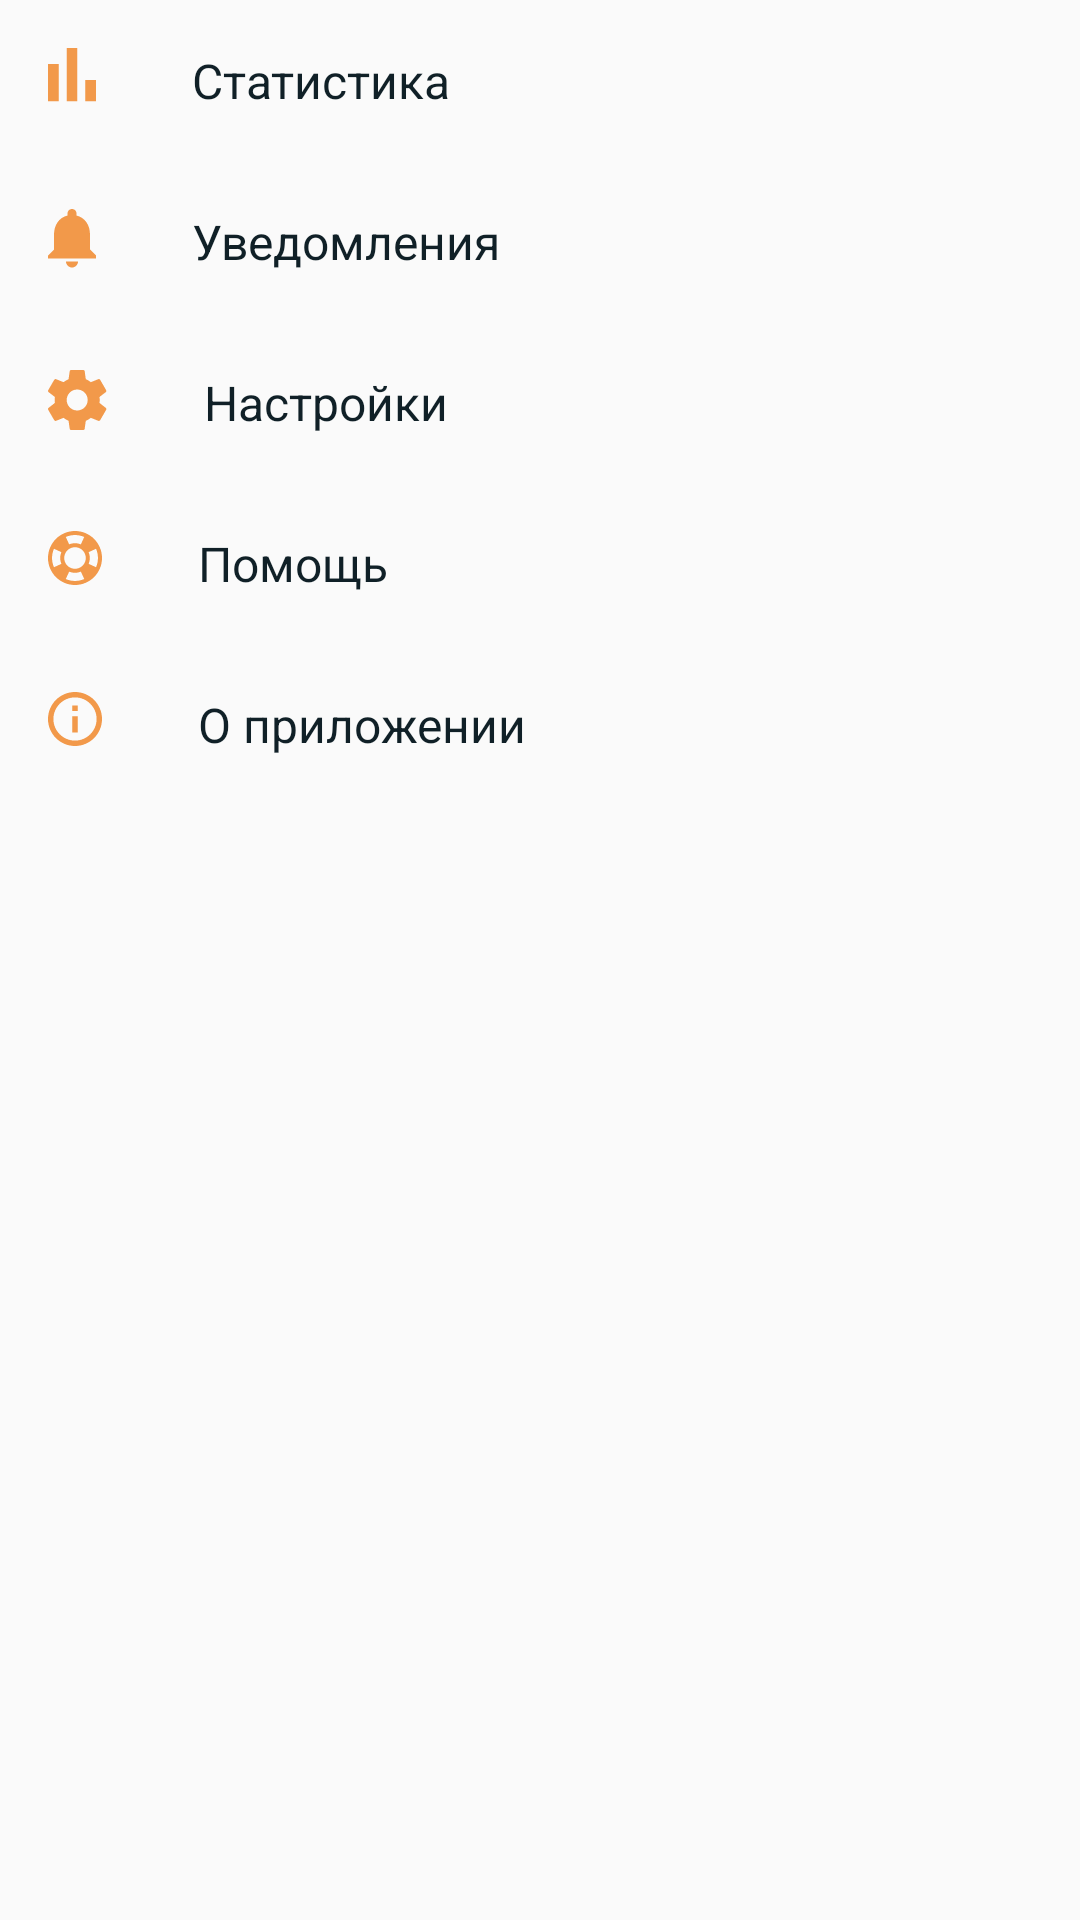

Android layout source for this screen:
<!-- AndroidManifest.xml: application theme AppTheme -->
<!-- res/layout/fragment_menu.xml -->
<?xml version="1.0" encoding="utf-8"?>
<LinearLayout xmlns:android="http://schemas.android.com/apk/res/android"
    android:layout_width="match_parent"
    android:layout_height="match_parent"
    android:orientation="vertical"
    xmlns:app="http://schemas.android.com/apk/res-auto">

    <LinearLayout
        android:id="@+id/statistic_ll"
        android:layout_width="match_parent"
        android:layout_height="wrap_content"
        android:orientation="horizontal"
        android:background="@drawable/ripple_effect">

        <ImageView
            android:layout_width="wrap_content"
            android:layout_height="wrap_content"
            android:padding="@dimen/spacing_normal_16"
            android:src="@drawable/ic_statistic" />

        <TextView
            android:layout_width="wrap_content"
            android:layout_height="wrap_content"
            android:padding="@dimen/spacing_normal_16"
            android:text="@string/statistic"
            android:textColor="@color/colorDark"
            android:textSize="@dimen/font_medium_16" />
    </LinearLayout>

    <LinearLayout
        android:id="@+id/notifications_ll"
        android:layout_width="match_parent"
        android:layout_height="wrap_content"
        android:orientation="horizontal"
        android:background="@drawable/ripple_effect">

        <ImageView
            android:layout_width="wrap_content"
            android:layout_height="wrap_content"
            android:padding="@dimen/spacing_normal_16"
            android:src="@drawable/ic_notif" />

        <TextView
            android:layout_width="wrap_content"
            android:layout_height="wrap_content"
            android:padding="@dimen/spacing_normal_16"
            android:text="@string/notifications"
            android:textColor="@color/colorDark"
            android:textSize="@dimen/font_medium_16" />
    </LinearLayout>

    <LinearLayout
        android:id="@+id/settings_ll"
        android:layout_width="match_parent"
        android:layout_height="wrap_content"
        android:orientation="horizontal"
        android:background="@drawable/ripple_effect">

        <ImageView
            android:layout_width="wrap_content"
            android:layout_height="wrap_content"
            android:padding="@dimen/spacing_normal_16"
            android:src="@drawable/ic_settings" />

        <TextView
            android:layout_width="wrap_content"
            android:layout_height="wrap_content"
            android:padding="@dimen/spacing_normal_16"
            android:text="@string/settings"
            android:textColor="@color/colorDark"
            android:textSize="@dimen/font_medium_16" />
    </LinearLayout>

    <LinearLayout
        android:id="@+id/help_ll"
        android:layout_width="match_parent"
        android:layout_height="wrap_content"
        android:orientation="horizontal"
        android:background="@drawable/ripple_effect">

        <ImageView
            android:layout_width="wrap_content"
            android:layout_height="wrap_content"
            android:padding="@dimen/spacing_normal_16"
            android:src="@drawable/ic_help" />

        <TextView
            android:layout_width="wrap_content"
            android:layout_height="wrap_content"
            android:padding="@dimen/spacing_normal_16"
            android:text="@string/help"
            android:textColor="@color/colorDark"
            android:textSize="@dimen/font_medium_16" />
    </LinearLayout>

    <LinearLayout
        android:id="@+id/about_ll"
        android:layout_width="match_parent"
        android:layout_height="wrap_content"
        android:orientation="horizontal"
        android:background="@drawable/ripple_effect">

        <ImageView
            android:layout_width="wrap_content"
            android:layout_height="wrap_content"
            android:padding="@dimen/spacing_normal_16"
            android:src="@drawable/ic_about" />

        <TextView
            android:layout_width="wrap_content"
            android:layout_height="wrap_content"
            android:padding="@dimen/spacing_normal_16"
            android:text="@string/about"
            android:textColor="@color/colorDark"
            android:textSize="@dimen/font_medium_16" />
    </LinearLayout>



</LinearLayout>
<!-- resources referenced by this layout -->
<resources>
  <color name="colorDark">#102027</color>
  <dimen name="font_medium_16">16sp</dimen>
  <dimen name="spacing_normal_16">16dp</dimen>
  <!-- drawable ic_about (drawable) -->
  <vector xmlns:android="http://schemas.android.com/apk/res/android"
      android:width="18dp"
      android:height="18dp"
      android:viewportWidth="18"
      android:viewportHeight="18">
    <path
        android:pathData="M8.1,6.3H9.9V4.5H8.1V6.3ZM9,16.2C5.031,16.2 1.8,12.969 1.8,9C1.8,5.031 5.031,1.8 9,1.8C12.969,1.8 16.2,5.031 16.2,9C16.2,12.969 12.969,16.2 9,16.2ZM9,0C7.8181,0 6.6478,0.2328 5.5559,0.6851C4.4639,1.1374 3.4718,1.8003 2.636,2.636C0.9482,4.3239 0,6.613 0,9C0,11.3869 0.9482,13.6761 2.636,15.364C3.4718,16.1997 4.4639,16.8626 5.5559,17.3149C6.6478,17.7672 7.8181,18 9,18C11.3869,18 13.6761,17.0518 15.364,15.364C17.0518,13.6761 18,11.3869 18,9C18,7.8181 17.7672,6.6478 17.3149,5.5559C16.8626,4.4639 16.1997,3.4718 15.364,2.636C14.5282,1.8003 13.5361,1.1374 12.4442,0.6851C11.3522,0.2328 10.1819,0 9,0ZM8.1,13.5H9.9V8.1H8.1V13.5Z"
        android:fillColor="#F2994A"/>
  </vector>
  <!-- drawable ic_notif (drawable) -->
  <vector xmlns:android="http://schemas.android.com/apk/res/android"
      android:width="16dp"
      android:height="20dp"
      android:viewportWidth="16"
      android:viewportHeight="20">
    <path
        android:pathData="M8,19.5C8.5304,19.5 9.0391,19.2893 9.4142,18.9142C9.7893,18.5391 10,18.0304 10,17.5H6C6,18.0304 6.2107,18.5391 6.5858,18.9142C6.9609,19.2893 7.4696,19.5 8,19.5ZM14,13.5V8.5C14,5.43 12.36,2.86 9.5,2.18V1.5C9.5,1.1022 9.342,0.7206 9.0607,0.4393C8.7794,0.158 8.3978,0 8,0C7.6022,0 7.2206,0.158 6.9393,0.4393C6.658,0.7206 6.5,1.1022 6.5,1.5V2.18C3.63,2.86 2,5.42 2,8.5V13.5L0,15.5V16.5H16V15.5L14,13.5Z"
        android:fillColor="#F2994A"/>
  </vector>
  <!-- drawable ic_statistic (drawable) -->
  <vector xmlns:android="http://schemas.android.com/apk/res/android"
      android:width="16dp"
      android:height="18dp"
      android:viewportWidth="16"
      android:viewportHeight="18">
    <path
        android:pathData="M0,17.7778V5.3333H3.5556V17.7778H0ZM6.2222,17.7778V0H9.7778V17.7778H6.2222ZM12.4444,17.7778V10.6667H16V17.7778H12.4444Z"
        android:fillColor="#F2994A"/>
  </vector>
  <string name="about">О приложении</string>
  <string name="help">Помощь</string>
  <string name="notifications">Уведомления</string>
  <string name="settings">Настройки</string>
  <string name="statistic">Статистика</string>
  <style name="AppTheme" parent="Theme.AppCompat.Light.NoActionBar">
          
          <item name="colorPrimary">@color/colorPrimary</item>
          <item name="colorPrimaryDark">@color/colorPrimaryDark</item>
          <item name="colorAccent">@color/colorAccent</item>
          <item name="android:textColorPrimary">@color/colorDark</item>
          <item name="android:colorControlActivated">@color/colorAccent</item>
  
  
      </style>
  <color name="colorPrimary">#00796b</color>
  <color name="colorPrimaryDark">#00574B</color>
  <color name="colorAccent">#F2994A</color>
</resources>
